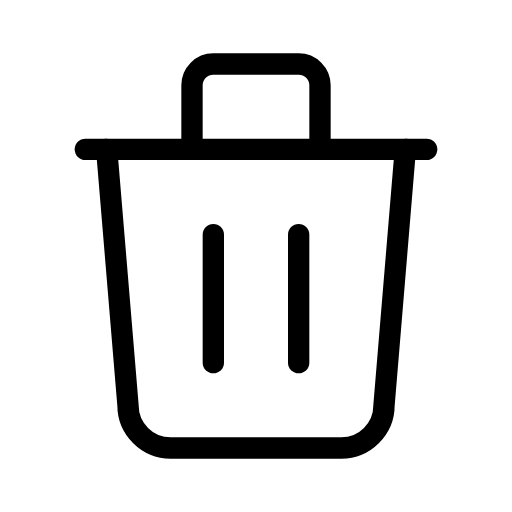
t = 0.00 s
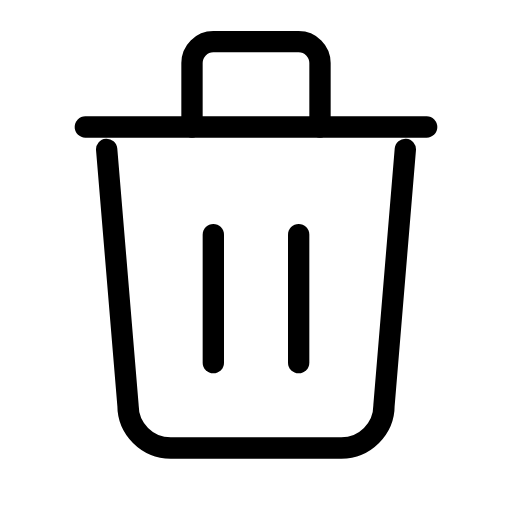
t = 0.45 s
t = 0.75 s: frame unchanged from t = 0.45 s, image omitted
t = 1.20 s: frame unchanged from t = 0.00 s, image omitted
t = 1.50 s: frame unchanged from t = 0.00 s, image omitted
t = 2.10 s: frame unchanged from t = 0.00 s, image omitted

The animated SVG that drew these frames (rendered in a browser with its animation timeline set to each time). Animation: 1 SMIL element (animateTransform=1); one cycle of 2.40 s, repeats indefinitely.

<svg xmlns="http://www.w3.org/2000/svg" width="24" height="24" viewBox="0 0 24 24" fill="none" stroke="currentColor"
     stroke-width="1" stroke-linecap="round" stroke-linejoin="round"
     class="icon icon-tabler icons-tabler-animated icon-tabler-trash">
    <path stroke="none" d="M0 0h24v24H0z" fill="none"/>
    <path d="M10 11l0 6"/>
    <path d="M14 11l0 6"/>
    <path d="M5 7l1 12a2 2 0 0 0 2 2h8a2 2 0 0 0 2 -2l1 -12"/>
    <g>
        <animateTransform attributeName="transform" type="translate" values="0 0;0 -1.2;0 0;0 0" keyTimes="0;0.25;0.5;1" dur="2.4s" repeatCount="indefinite" calcMode="spline" keySplines="0.42 0 0.58 1;0.42 0 0.58 1;0.42 0 0.58 1"/>
        <path d="M4 7l16 0"/>
        <path d="M9 7v-3a1 1 0 0 1 1 -1h4a1 1 0 0 1 1 1v3"/>
    </g>
</svg>
